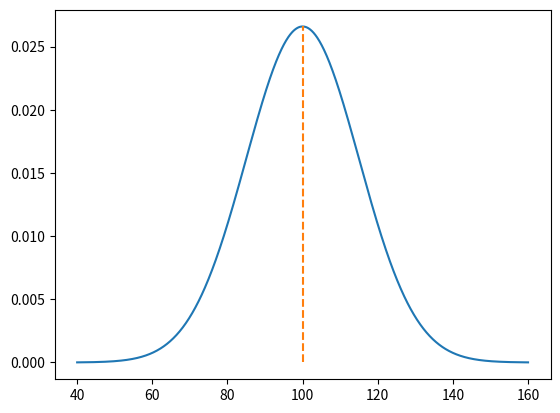

Reproduce this figure in Python.
import numpy as np
from scipy.stats import norm
import matplotlib.pyplot as plt

x = np.linspace(40, 160, 1000)
y = norm.pdf(x, 100, 15)

plt.plot(x, y)

x = np.full(200, 100)
yend = norm.pdf(100, 100, 15) #Pinnacle point
y = np.linspace(0, yend, 200) #Vertical line
plt.plot(x, y, linestyle='--')

plt.show()
